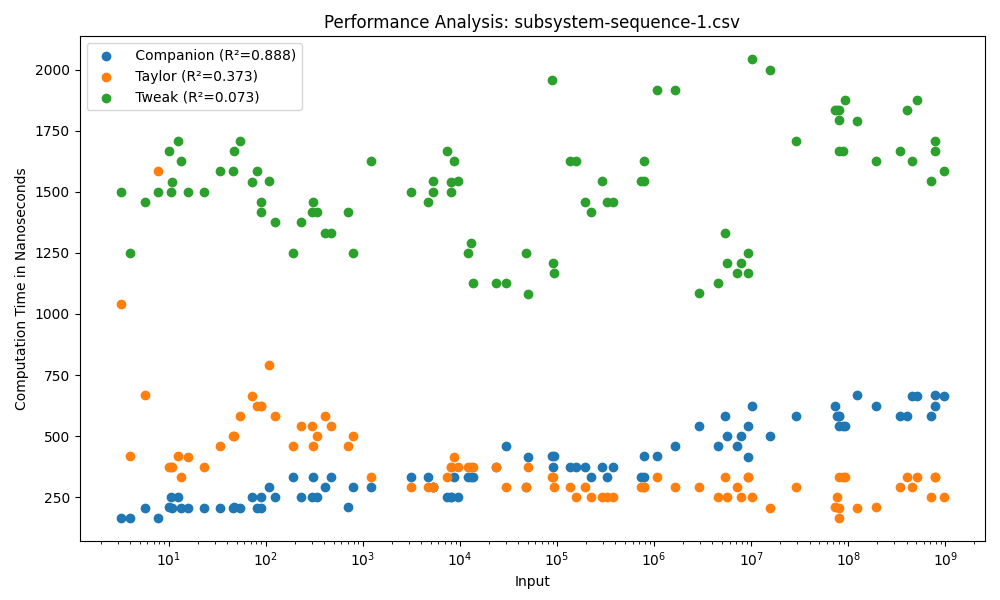

Values plotted in this chart, from the file beside it:
Input, Companion, Taylor, Tweak
12.44, 250, 417, 1708
10.61, 250, 375, 1500
7.732, 166, 1583, 1500
13.44, 208, 334, 1625
4.017, 167, 417, 1250
5.709, 208, 667, 1459
10, 209, 375, 1667
3.205, 167, 1041, 1500
10.74, 208, 375, 1541
15.88, 208, 416, 1500
72.67, 250, 666, 1541
53.77, 208, 583, 1708
22.96, 208, 375, 1500
89.06, 250, 625, 1417
33.88, 208, 458, 1584
108.6, 292, 792, 1542
46.29, 208, 500, 1584
81.64, 208, 625, 1583
89.59, 208, 625, 1458
46.44, 209, 500, 1666
335.1, 250, 500, 1417
227.8, 250, 542, 1375
191, 334, 459, 1250
297, 250, 542, 1416
799.7, 292, 500, 1250
465.5, 334, 542, 1333
702.9, 209, 458, 1417
406, 291, 583, 1333
306.5, 333, 458, 1458
123.2, 250, 584, 1375
4654, 333, 292, 1459
8710, 333, 416, 1625
3098, 333, 292, 1500
5319, 292, 291, 1542
8010, 250, 375, 1500
8024, 250, 375, 1541
7267, 250, 333, 1666
1204, 292, 333, 1625
5310, 292, 291, 1500
9478, 250, 375, 1542
88791, 417, 334, 1959
89969, 375, 334, 1208
49852, 416, 375, 1083
29716, 459, 292, 1125
12217, 333, 375, 1250
48220, 292, 292, 1250
13476, 334, 375, 1125
12845, 333, 375, 1292
92549, 417, 292, 1166
23379, 375, 375, 1125
194637, 375, 292, 1459
786403, 417, 291, 1625
137538, 375, 292, 1625
739143, 334, 292, 1542
287495, 375, 250, 1542
380884, 375, 250, 1458
225558, 333, 250, 1417
792280, 333, 292, 1542
156917, 375, 250, 1625
325376, 334, 250, 1459
... 30 more rows
